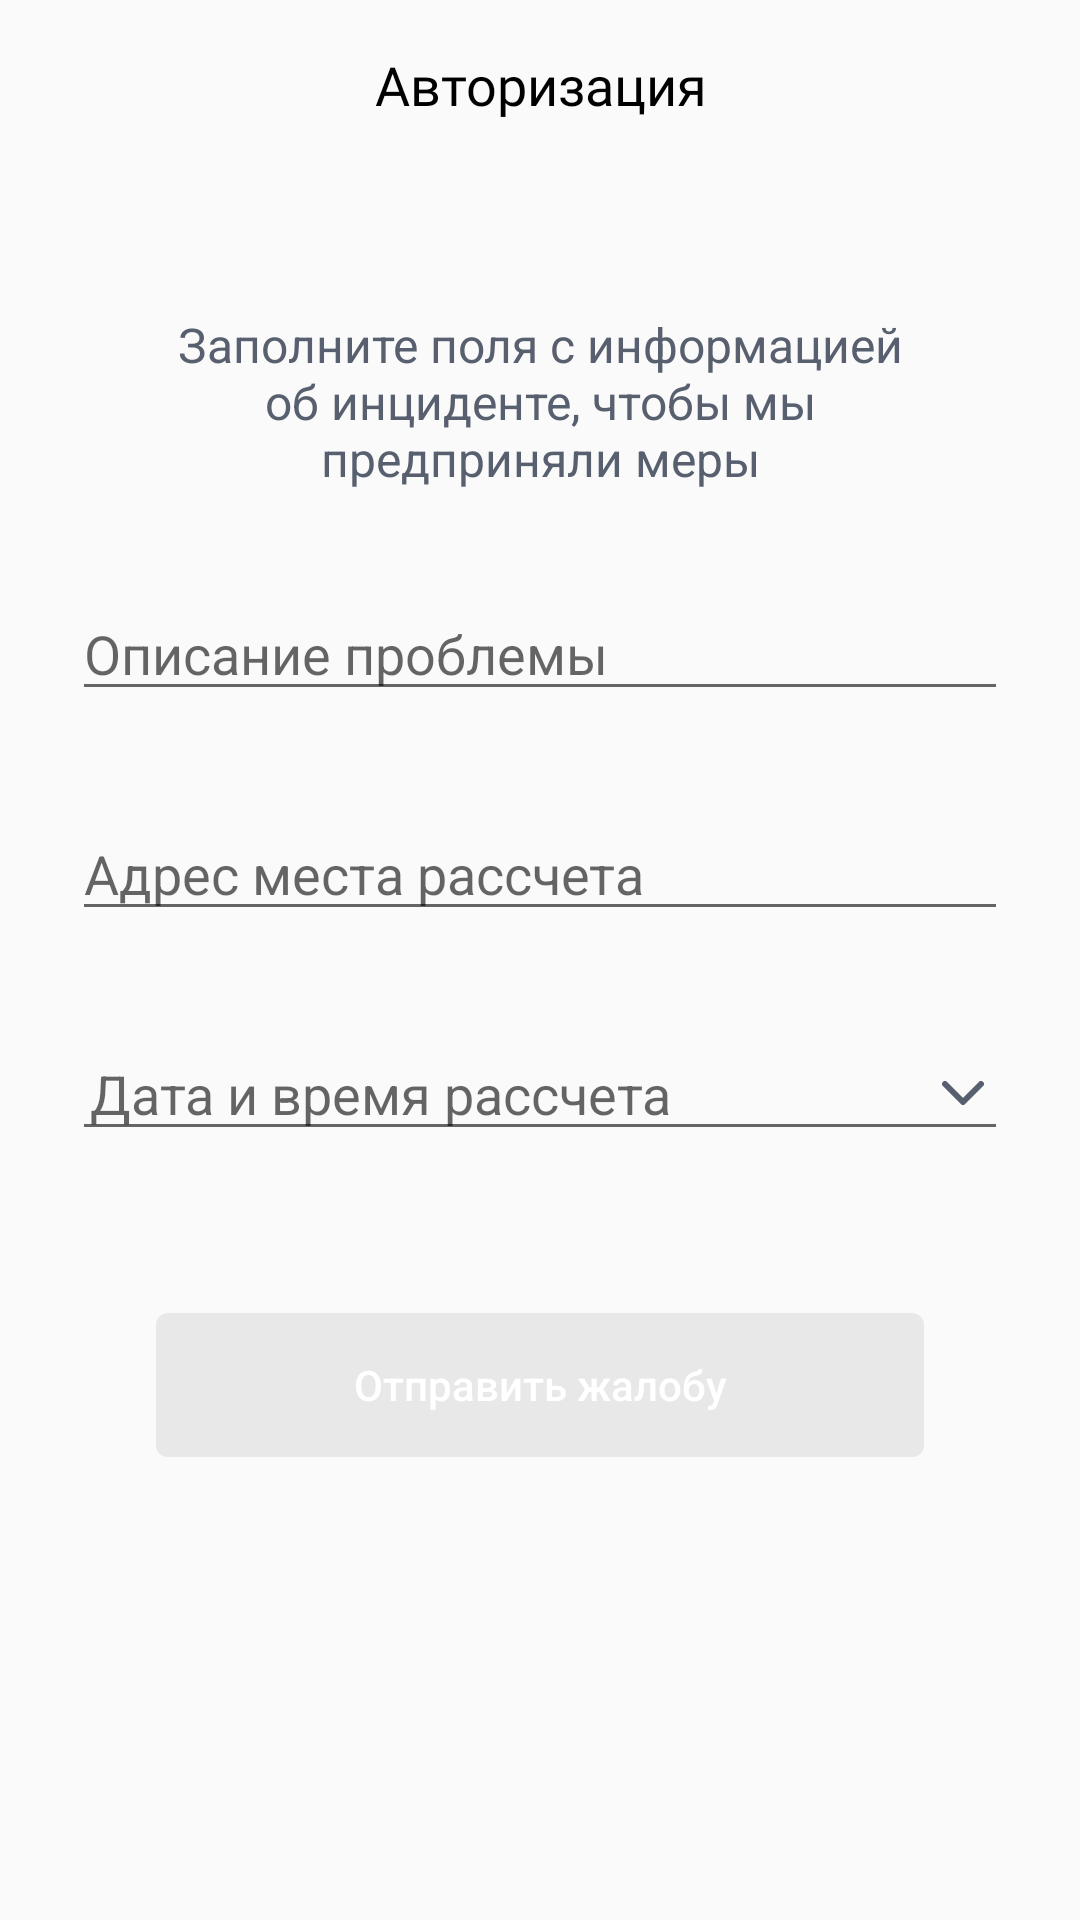

Here is an Android app screen rendered from its layout file. Give the layout XML and the strings, colors and styles it references.
<!-- AndroidManifest.xml: application theme AppTheme -->
<!-- res/layout/fragment_send_complaint_test.xml -->
<?xml version="1.0" encoding="utf-8"?>
<android.support.constraint.ConstraintLayout xmlns:android="http://schemas.android.com/apk/res/android"
    xmlns:app="http://schemas.android.com/apk/res-auto"
    xmlns:tools="http://schemas.android.com/tools"
    android:id="@+id/send_complaint_container"
    android:layout_width="match_parent"
    android:layout_height="match_parent"
    tools:context=".presentation.screens.home.ui.HomeFragment">

    <ScrollView
        android:id="@+id/sendComplaintScrollView"
        android:layout_width="0dp"
        android:layout_height="0dp"
        android:fillViewport="true"
        android:orientation="vertical"
        app:layout_constraintBottom_toBottomOf="parent"
        app:layout_constraintEnd_toEndOf="parent"
        app:layout_constraintStart_toStartOf="parent"
        app:layout_constraintTop_toBottomOf="@+id/sendComplaintToolbar">

        <android.support.constraint.ConstraintLayout
            android:layout_width="match_parent"
            android:layout_height="wrap_content"
            android:padding="24dp">

            <EditText
                android:id="@+id/inputProblemEdit"
                android:layout_width="0dp"
                android:layout_height="wrap_content"
                android:layout_marginTop="32dp"
                android:hint="@string/send_complaint_problem_description_hint"
                android:inputType="text"
                android:textColor="@android:color/black"
                android:textSize="18sp"
                app:layout_constraintEnd_toEndOf="parent"
                app:layout_constraintStart_toStartOf="parent"
                app:layout_constraintTop_toBottomOf="@+id/descTextView" />

            <EditText
                android:id="@+id/inputAddressEdit"
                android:layout_width="0dp"
                android:layout_height="wrap_content"
                android:layout_marginTop="32dp"
                android:hint="@string/send_complaint_billing_address_hint"
                android:inputType="text"
                android:textColor="@android:color/black"
                android:textSize="18sp"
                app:layout_constraintEnd_toEndOf="parent"
                app:layout_constraintStart_toStartOf="parent"
                app:layout_constraintTop_toBottomOf="@+id/inputProblemEdit" />

            <EditText
                android:id="@+id/inputDateEdit"
                android:layout_width="0dp"
                android:layout_height="wrap_content"
                android:layout_marginTop="32dp"
                android:drawableEnd="@drawable/ic_show_datepicker"
                android:editable="false"
                android:focusable="false"
                android:hint="@string/send_complaint_date_and_time_hint"
                android:paddingStart="6dp"
                android:paddingEnd="8dp"
                android:textColor="@android:color/black"
                android:textSize="18sp"
                app:layout_constraintEnd_toEndOf="parent"
                app:layout_constraintStart_toStartOf="parent"
                app:layout_constraintTop_toBottomOf="@+id/inputAddressEdit" />

            <FrameLayout
                android:id="@+id/sendComplaintFrame"
                android:layout_width="0dp"
                android:layout_height="wrap_content"
                android:layout_marginStart="28dp"
                android:layout_marginTop="54dp"
                android:layout_marginEnd="28dp"
                app:layout_constraintEnd_toEndOf="parent"
                app:layout_constraintStart_toStartOf="parent"
                app:layout_constraintTop_toBottomOf="@+id/inputDateEdit">

                <Button
                    android:id="@+id/sendComplaintButton"
                    style="?android:attr/borderlessButtonStyle"
                    android:layout_width="match_parent"
                    android:layout_height="wrap_content"
                    android:background="@drawable/button_disabled"
                    android:text="@string/send_complaint_text"
                    android:textAllCaps="false"
                    android:textColor="@android:color/white"
                    android:textSize="@dimen/text_normal" />

            </FrameLayout>

            <ProgressBar
                android:id="@+id/sendComplaintProgress"
                android:layout_width="15dp"
                android:layout_height="15dp"
                android:layout_marginEnd="20dp"
                android:theme="@style/WhiteProgressBar"
                android:visibility="invisible"
                app:layout_constraintBottom_toBottomOf="@id/sendComplaintFrame"
                app:layout_constraintEnd_toEndOf="@id/sendComplaintFrame"
                app:layout_constraintTop_toTopOf="@id/sendComplaintFrame"
                tools:visibility="visible" />

            <TextView
                android:id="@+id/descTextView"
                android:layout_width="0dp"
                android:layout_height="wrap_content"
                android:layout_marginStart="24dp"
                android:layout_marginTop="24dp"
                android:layout_marginEnd="24dp"
                android:gravity="center"
                android:text="@string/send_complaint_description"
                android:textColor="@color/textDescription"
                android:textSize="16sp"
                app:layout_constraintEnd_toEndOf="parent"
                app:layout_constraintStart_toStartOf="parent"
                app:layout_constraintTop_toTopOf="parent" />
        </android.support.constraint.ConstraintLayout>
    </ScrollView>

    <include
        android:id="@+id/sendComplaintToolbar"
        layout="@layout/toolbar"
        app:layout_constraintEnd_toEndOf="parent"
        app:layout_constraintStart_toStartOf="parent"
        app:layout_constraintTop_toTopOf="parent" />
</android.support.constraint.ConstraintLayout>
<!-- res/layout/toolbar.xml (included above) -->
<?xml version="1.0" encoding="utf-8"?>
<android.support.design.widget.AppBarLayout xmlns:android="http://schemas.android.com/apk/res/android"
    xmlns:app="http://schemas.android.com/apk/res-auto"
    xmlns:tools="http://schemas.android.com/tools"
    android:layout_width="match_parent"
    android:layout_height="wrap_content"
    android:background="@android:color/transparent"
    app:elevation="0dp">

    <android.support.v7.widget.Toolbar
        android:id="@+id/toolbar"
        android:layout_width="match_parent"
        android:layout_height="wrap_content"
        app:contentInsetStart="0dp"
        app:contentInsetStartWithNavigation="0dp">

        <android.support.constraint.ConstraintLayout
            android:layout_width="match_parent"
            android:layout_height="match_parent">

            
            <Space
                android:id="@+id/navIconPlaceholder"
                android:layout_width="56dp"
                android:layout_height="?android:actionBarSize"
                android:visibility="invisible"
                app:layout_constraintBottom_toBottomOf="parent"
                app:layout_constraintStart_toStartOf="parent"
                app:layout_constraintTop_toTopOf="parent"
                tools:visibility="visible" />

            <TextView
                android:id="@+id/titleText"
                android:layout_width="0dp"
                android:layout_height="wrap_content"
                android:gravity="center"
                android:fontFamily="@font/sf_pro_display_bold"
                android:textColor="@android:color/black"
                android:textSize="@dimen/text_mid"
                app:layout_constraintBottom_toBottomOf="parent"
                app:layout_constraintEnd_toStartOf="@id/menuIconPlaceholder"
                app:layout_constraintStart_toEndOf="@id/navIconPlaceholder"
                app:layout_constraintTop_toTopOf="parent"
                tools:text="Авторизация" />

            
            <Space
                android:id="@+id/menuIconPlaceholder"
                android:layout_width="56dp"
                android:layout_height="?android:actionBarSize"
                android:visibility="visible"
                app:layout_constraintBottom_toBottomOf="parent"
                app:layout_constraintEnd_toEndOf="parent"
                app:layout_constraintStart_toEndOf="@id/titleText"
                app:layout_constraintTop_toTopOf="parent" />

        </android.support.constraint.ConstraintLayout>

    </android.support.v7.widget.Toolbar>

</android.support.design.widget.AppBarLayout>
<!-- resources referenced by this layout -->
<resources>
  <color name="textDescription">#58606F</color>
  <dimen name="text_mid">18sp</dimen>
  <dimen name="text_normal">14sp</dimen>
  <!-- drawable button_disabled (drawable) -->
  <?xml version="1.0" encoding="utf-8"?>
  <shape xmlns:android="http://schemas.android.com/apk/res/android">
      <solid android:color="@color/button_disabled"/>
      <corners android:radius="@dimen/radius_normal"/>
  </shape>
  <!-- drawable ic_show_datepicker (drawable) -->
  <vector xmlns:android="http://schemas.android.com/apk/res/android"
      android:width="14dp"
      android:height="8dp"
      android:autoMirrored="true"
      android:viewportWidth="14"
      android:viewportHeight="8">
      <path
          android:fillColor="#00000000"
          android:pathData="M1,1L7,7L13,1"
          android:strokeWidth="2"
          android:strokeColor="#58606F"
          android:strokeLineCap="round"
          android:strokeLineJoin="round" />
  </vector>
  <string name="send_complaint_billing_address_hint">Адрес места рассчета</string>
  <string name="send_complaint_date_and_time_hint">Дата и время рассчета</string>
  <string name="send_complaint_description">Заполните поля с информацией об инциденте, чтобы мы предприняли меры</string>
  <string name="send_complaint_problem_description_hint">Описание проблемы</string>
  <string name="send_complaint_text">Отправить жалобу</string>
  <style name="WhiteProgressBar" parent="Theme.AppCompat.Light.NoActionBar">
          <item name="colorAccent">@android:color/white</item>
      </style>
  <style name="AppTheme" parent="Theme.AppCompat.Light.NoActionBar">
          
          <item name="colorPrimary">@color/colorPrimary</item>
          <item name="colorPrimaryDark">@color/colorPrimaryDark</item>
          <item name="colorAccent">@color/colorAccent</item>
          <item name="android:statusBarColor" tools:targetApi="lollipop">@color/colorAccent</item>
      </style>
  <color name="button_disabled">#E8E8E8</color>
  <dimen name="radius_normal">4dp</dimen>
  <color name="colorPrimary">#F4F4F4</color>
  <color name="colorPrimaryDark">#D8D8D8</color>
  <color name="colorAccent">#3381F5</color>
</resources>
